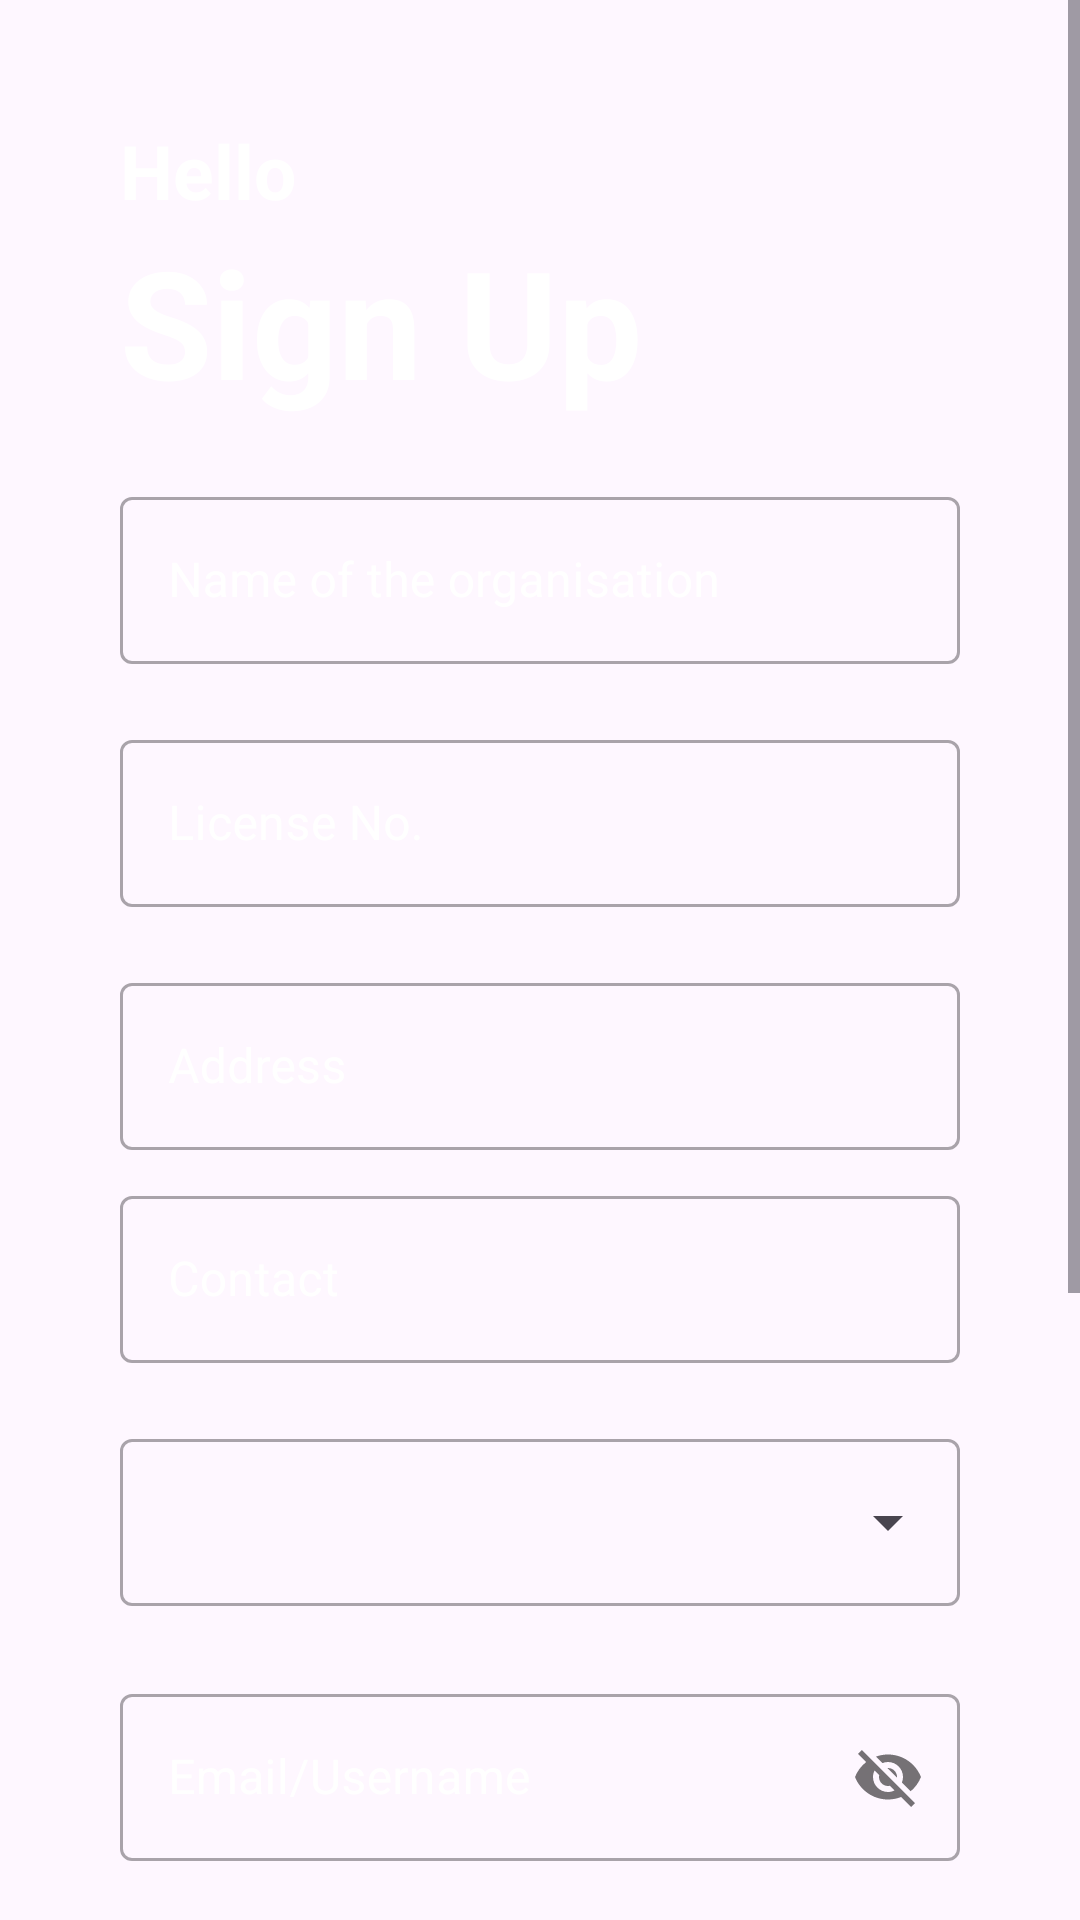

This screen was rendered from an Android layout file. Write that file and the resources it references.
<!-- AndroidManifest.xml: application theme Theme.User -->
<!-- res/layout/activity_registeration2.xml -->
<?xml version="1.0" encoding="utf-8"?>
<ScrollView xmlns:android="http://schemas.android.com/apk/res/android"
    xmlns:app="http://schemas.android.com/apk/res-auto"
    xmlns:tools="http://schemas.android.com/tools"
    android:layout_width="match_parent"
    android:layout_height="match_parent"
    android:fillViewport="true">

    <RelativeLayout
        android:layout_width="match_parent"
        android:layout_height="wrap_content"
        android:background="@drawable/back"
        android:padding="40dp"
        android:orientation="vertical"
        tools:context=".Registeration2">
        <TextView
            android:layout_width="match_parent"
            android:layout_height="wrap_content"
            android:textStyle="bold"
            android:textSize="25dp"
            android:textColor="@color/white"
            android:id="@+id/h1"
            android:text="Hello"/>
        <TextView
            android:layout_width="wrap_content"
            android:layout_height="wrap_content"
            android:text="Sign Up"
            android:layout_below="@+id/h1"
            android:textColor="@color/white"
            android:id="@+id/h2"
            android:textSize="50dp"
            android:textStyle="bold"/>


        <com.google.android.material.textfield.TextInputLayout
            android:layout_width="match_parent"
            android:layout_height="wrap_content"
            android:layout_marginTop="20dp"
            android:textColorHint="@color/white"
            android:layout_below="@+id/h2"
            android:id="@+id/h3"
            style="@style/Widget.MaterialComponents.TextInputLayout.OutlinedBox">

            <com.google.android.material.textfield.TextInputEditText
                android:id="@+id/name"
                android:layout_width="match_parent"
                android:layout_height="wrap_content"
                android:hint="Name of the organisation"
                android:textColor="@color/white"
                android:inputType="text" />
        </com.google.android.material.textfield.TextInputLayout>
        <com.google.android.material.textfield.TextInputLayout
            android:layout_width="match_parent"
            android:layout_height="wrap_content"
            android:layout_marginTop="20dp"
            android:layout_below="@+id/h3"
            android:id="@+id/h4"
            android:textColorHint="@color/white"
            style="@style/Widget.MaterialComponents.TextInputLayout.OutlinedBox">

            <com.google.android.material.textfield.TextInputEditText
                android:id="@+id/license"
                android:layout_width="match_parent"
                android:layout_height="wrap_content"
                android:hint="License No."
                android:textColor="@color/white"
                android:inputType="text"/>
        </com.google.android.material.textfield.TextInputLayout>
        <com.google.android.material.textfield.TextInputLayout
            android:layout_width="match_parent"
            android:layout_height="wrap_content"
            android:layout_marginTop="20dp"
            android:layout_below="@+id/h4"
            android:id="@+id/h5"
            android:textColorHint="@color/white"
            style="@style/Widget.MaterialComponents.TextInputLayout.OutlinedBox">
            <com.google.android.material.textfield.TextInputEditText
                android:id="@+id/address"
                android:layout_width="match_parent"
                android:layout_height="wrap_content"
                android:hint="Address"
                android:textColor="@color/white"
                android:inputType="text"/>
        </com.google.android.material.textfield.TextInputLayout>

        <com.google.android.material.textfield.TextInputLayout
            android:layout_width="match_parent"
            android:layout_height="wrap_content"
            android:layout_marginTop="10dp"
            android:layout_below="@+id/h5"
            android:id="@+id/h6"
            android:textColorHint="@color/white"
            style="@style/Widget.MaterialComponents.TextInputLayout.OutlinedBox">

            <com.google.android.material.textfield.TextInputEditText
                android:id="@+id/contact"
                android:layout_width="match_parent"
                android:layout_height="wrap_content"
                android:hint="Contact"
                android:textColor="@color/white"
                android:inputType="text"/>
        </com.google.android.material.textfield.TextInputLayout>
        <com.google.android.material.textfield.TextInputLayout
            android:layout_width="match_parent"
            android:layout_height="wrap_content"
            android:layout_marginTop="20dp"
            android:layout_below="@+id/h6"
            android:id="@+id/h7"
            android:textColorHint="@color/white"
            style="@style/Widget.MaterialComponents.TextInputLayout.OutlinedBox">
            <com.google.android.material.textfield.TextInputEditText
                android:id="@+id/interest"
                android:layout_width="match_parent"
                android:layout_height="wrap_content"
                android:textColor="@color/white"
                android:focusable="false"
                android:inputType="text"/>
            <Spinner
                android:layout_width="match_parent"
                android:layout_height="wrap_content"
                android:translationY="-40dp"
                android:focusable="false"
                android:id="@+id/spinner"/>
        </com.google.android.material.textfield.TextInputLayout>

        <com.google.android.material.textfield.TextInputLayout
            android:layout_width="match_parent"
            android:layout_height="wrap_content"

            android:layout_below="@+id/h7"
            android:id="@+id/h8"
            app:passwordToggleEnabled="true"
            android:textColorHint="@color/white"
            style="@style/Widget.MaterialComponents.TextInputLayout.OutlinedBox">
            <com.google.android.material.textfield.TextInputEditText
                android:id="@+id/email"
                android:layout_width="match_parent"
                android:layout_height="wrap_content"
                android:hint="Email/Username"
                android:textColor="@color/white"
                android:inputType="textEmailAddress"/>
        </com.google.android.material.textfield.TextInputLayout>


        <com.google.android.material.textfield.TextInputLayout
            android:layout_width="match_parent"
            android:layout_height="wrap_content"
            android:layout_marginTop="20dp"
            android:layout_below="@+id/h8"
            android:id="@+id/h9"
            app:passwordToggleEnabled="true"
            android:textColorHint="@color/white"
            style="@style/Widget.MaterialComponents.TextInputLayout.OutlinedBox">
            <com.google.android.material.textfield.TextInputEditText
                android:id="@+id/password"
                android:layout_width="match_parent"
                android:layout_height="wrap_content"
                android:hint="Password"
                android:textColor="@color/white"
                android:inputType="textEmailAddress"/>
        </com.google.android.material.textfield.TextInputLayout>
        <com.google.android.material.textfield.TextInputLayout
            android:layout_width="match_parent"
            android:layout_height="wrap_content"
            android:layout_marginTop="20dp"
            android:layout_below="@+id/h9"
            android:id="@+id/h10"
            app:passwordToggleEnabled="true"
            android:textColorHint="@color/white"
            style="@style/Widget.MaterialComponents.TextInputLayout.OutlinedBox">
            <com.google.android.material.textfield.TextInputEditText
                android:id="@+id/c_password"
                android:layout_width="match_parent"
                android:layout_height="wrap_content"
                android:hint="Confirm Password"
                android:textColor="@color/white"
                android:inputType="textEmailAddress"/>
        </com.google.android.material.textfield.TextInputLayout>
        <Button
            android:id="@+id/sign_up"
            android:layout_width="match_parent"
            android:layout_height="wrap_content"
            android:textStyle="bold"
            android:layout_below="@+id/h10"
            android:textSize="20dp"
            android:text="sign up"
            android:background="@drawable/round_btn"
            android:layout_marginTop="20dp"/>
        <ProgressBar
            android:id="@+id/progressbar"
            android:layout_width="wrap_content"
            android:layout_height="wrap_content"
            android:layout_centerVertical="true"
            android:layout_centerHorizontal="true"
            android:elevation="10dp"
            android:visibility="gone"/>
        <RelativeLayout
            android:layout_width="match_parent"
            android:layout_height="wrap_content"
            android:orientation="horizontal"
            android:layout_below="@+id/sign_up"
            android:layout_marginTop="40dp"
            android:layout_marginStart="50dp">
            <TextView
                android:layout_width="wrap_content"
                android:layout_height="wrap_content"
                android:text="already have an account ?"
                android:textSize="15dp"
                android:textStyle="bold"
                android:textColor="@color/white"/>
            <TextView
                android:id="@+id/sign_in"
                android:layout_width="wrap_content"
                android:layout_height="wrap_content"
                android:text="sign in"
                android:translationX="165dp"
                android:textStyle="bold"
                android:textSize="15dp"
                android:textColor="@color/white"
                android:layout_marginLeft="10dp"/>
        </RelativeLayout>

    </RelativeLayout>

</ScrollView>
<!-- resources referenced by this layout -->
<resources>
  <color name="white">#FFFFFFFF</color>
  <!-- drawable round_btn (drawable) -->
  <?xml version="1.0" encoding="utf-8"?>
  <shape android:shape="rectangle"
      xmlns:android="http://schemas.android.com/apk/res/android">
      <stroke android:color="@color/teal_700"/>
      <corners android:radius="20dp"/>
  </shape>
  <style name="Theme.User" parent="Base.Theme.User" />
  <color name="teal_700">#FF018786</color>
  <style name="Base.Theme.User" parent="Theme.Material3.DayNight.NoActionBar">
          
          
      </style>
</resources>
